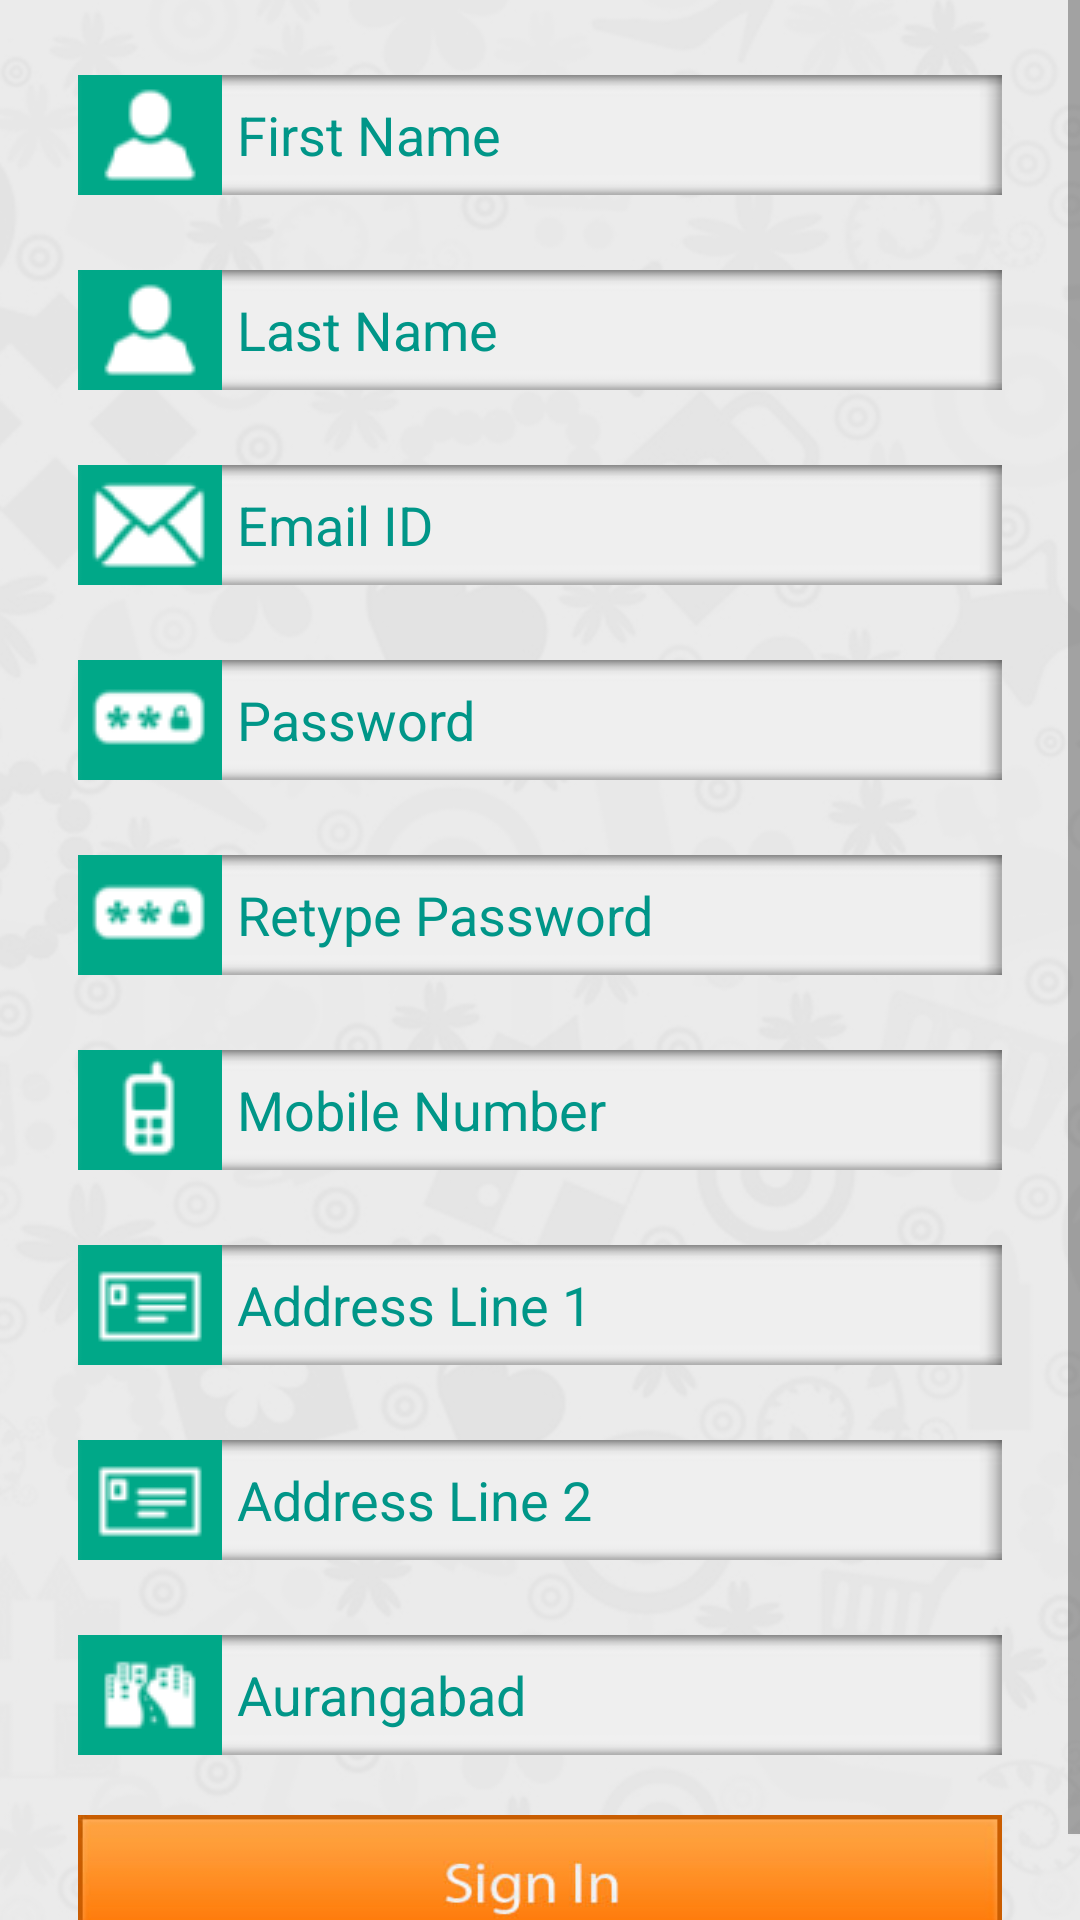

This screen was rendered from an Android layout file. Write that file and the resources it references.
<!-- AndroidManifest.xml: application theme AppTheme -->
<!-- res/layout/register_activity.xml -->
<?xml version="1.0" encoding="utf-8"?>
<ScrollView xmlns:android="http://schemas.android.com/apk/res/android"

    android:layout_width="fill_parent"
    android:layout_height="wrap_content"
    android:background="@drawable/plain_bg">


    <LinearLayout
        android:id="@+id/linearLayout"
        android:layout_width="match_parent"
        android:layout_height="wrap_content"
        android:layout_marginLeft="16dp"
        android:layout_marginRight="16dp"
        android:orientation="vertical"
        android:paddingLeft="10dp"
        android:paddingRight="10dp"
        android:paddingBottom="20dp"
        android:paddingTop="20dp">

        <LinearLayout
            android:layout_width="match_parent"
            android:layout_height="wrap_content"
            >
            <EditText
                android:id="@+id/first_name"
                android:layout_width="fill_parent"
                android:layout_height="40dp"
                android:layout_marginBottom="20dip"
                android:layout_marginTop="5dip"
                android:hint="First Name"
                android:textSize="18sp"
                android:gravity="center_vertical|start"
                android:inputType="textEmailAddress"
                android:singleLine="true"
                android:textColor="@color/mTeal"
                android:textColorHint="@color/mTeal"
                android:background="@drawable/inputs_02"
                android:drawableStart="@drawable/user_bg"
                android:drawablePadding="5dp" /></LinearLayout>
        <LinearLayout
            android:layout_width="match_parent"
            android:layout_height="wrap_content">
            <EditText
                android:id="@+id/last_name"
                android:layout_width="fill_parent"
                android:layout_height="40dp"
                android:layout_marginBottom="20dip"
                android:layout_marginTop="5dip"
                android:hint="Last Name"
                android:textSize="18sp"
                android:gravity="center_vertical|start"
                android:inputType="textEmailAddress"
                android:singleLine="true"
                android:textColor="@color/mTeal"
                android:textColorHint="@color/mTeal"
                android:background="@drawable/inputs_02"
                android:drawableStart="@drawable/user_bg"
                android:drawablePadding="5dp" />
        </LinearLayout>

        <LinearLayout
            android:layout_width="match_parent"
            android:layout_height="wrap_content">
        <EditText
            android:id="@+id/username_text"
            android:layout_width="fill_parent"
            android:layout_height="40dp"
            android:layout_marginBottom="20dip"
            android:layout_marginTop="5dip"
            android:hint="Email ID"
            android:textSize="18sp"
            android:gravity="center_vertical|start"
            android:inputType="textEmailAddress"
            android:singleLine="true"
            android:textColor="@color/mTeal"
            android:textColorHint="@color/mTeal"
            android:background="@drawable/inputs_02"
            android:drawableStart="@drawable/username"
            android:drawablePadding="5dp" />
        </LinearLayout>
    <LinearLayout
        android:layout_width="match_parent"
        android:layout_height="wrap_content">
        <EditText
            android:id="@+id/password_text"
            android:layout_width="fill_parent"
            android:layout_height="40dp"
            android:layout_marginBottom="20dip"
            android:layout_marginTop="5dip"
            android:hint="Password"
            android:textSize="18sp"
            android:gravity="center_vertical|start"
            android:inputType="textPassword"
            android:singleLine="true"
            android:textColor="@color/mTeal"
            android:textColorHint="@color/mTeal"
            android:background="@drawable/inputs_02"
            android:drawablePadding="5dp"
            android:drawableStart="@drawable/password" /></LinearLayout>
    <LinearLayout
        android:layout_width="match_parent"
        android:layout_height="wrap_content">
        <EditText
            android:id="@+id/retype_password_text"
            android:layout_width="fill_parent"
            android:layout_height="40dp"
            android:layout_marginBottom="20dip"
            android:layout_marginTop="5dip"
            android:hint="Retype Password"
            android:textSize="18sp"
            android:gravity="center_vertical|start"
            android:inputType="textPassword"
            android:singleLine="true"
            android:textColor="@color/mTeal"
            android:textColorHint="@color/mTeal"
            android:background="@drawable/inputs_02"
            android:drawablePadding="5dp"
            android:drawableStart="@drawable/password" /></LinearLayout>
    <LinearLayout
        android:layout_width="match_parent"
        android:layout_height="wrap_content">
        <EditText
            android:id="@+id/contact_text"
            android:layout_width="fill_parent"
            android:layout_height="40dp"
            android:layout_marginBottom="20dip"
            android:layout_marginTop="5dip"
            android:hint="Mobile Number"
            android:textSize="18sp"
            android:gravity="center_vertical|start"
            android:inputType="textEmailAddress"
            android:singleLine="true"
            android:textColor="@color/mTeal"
            android:textColorHint="@color/mTeal"
            android:background="@drawable/inputs_02"
            android:drawableStart="@drawable/contacts"
            android:drawablePadding="5dp" /></LinearLayout>
    <LinearLayout
        android:layout_width="match_parent"
        android:layout_height="wrap_content">
        <EditText
            android:id="@+id/address1_text"
            android:layout_width="fill_parent"
            android:layout_height="40dp"
            android:layout_marginBottom="20dip"
            android:layout_marginTop="5dip"
            android:hint="Address Line 1"
            android:textSize="18sp"
            android:gravity="center_vertical|start"
            android:inputType="textEmailAddress"
            android:singleLine="true"
            android:textColor="@color/mTeal"
            android:textColorHint="@color/mTeal"
            android:background="@drawable/inputs_02"
            android:drawableStart="@drawable/address"
            android:drawablePadding="5dp" /></LinearLayout>
    <LinearLayout
        android:layout_width="match_parent"
        android:layout_height="wrap_content">
        <EditText
            android:id="@+id/address2_text"
            android:layout_width="fill_parent"
            android:layout_height="40dp"
            android:layout_marginBottom="20dip"
            android:layout_marginTop="5dip"
            android:hint="Address Line 2"
            android:textSize="18sp"
            android:gravity="center_vertical|start"
            android:inputType="textEmailAddress"
            android:singleLine="true"
            android:textColor="@color/mTeal"
            android:textColorHint="@color/mTeal"
            android:background="@drawable/inputs_02"
            android:drawableStart="@drawable/address"
            android:drawablePadding="5dp" /></LinearLayout>
        <LinearLayout
            android:layout_width="match_parent"
            android:layout_height="wrap_content">

            <EditText
                android:id="@+id/city_text"
                android:enabled="false"
                android:layout_width="fill_parent"
                android:layout_height="40dp"
                android:layout_marginBottom="20dip"
                android:layout_marginTop="5dip"
                android:text="Aurangabad"
                android:textSize="18sp"
                android:gravity="center_vertical|start"
                android:inputType="textEmailAddress"
                android:singleLine="true"
                android:textColor="@color/mTeal"
                android:textColorHint="@color/mTeal"
                android:background="@drawable/inputs_02"
                android:drawableStart="@drawable/city_bg"
                android:drawablePadding="5dp" /></LinearLayout>
    <LinearLayout
        android:layout_width="match_parent"
        android:layout_height="wrap_content">
        <Button
            android:id="@+id/dummy_button"
            android:layout_width="match_parent"
            android:layout_height="45dp"
            android:textColor="@color/mOrange"
            android:background="@drawable/login_selector"
            android:singleLine="false" /></LinearLayout>

    </LinearLayout>

</ScrollView>
<!-- resources referenced by this layout -->
<resources>
  <color name="mOrange">#80E65100</color>
  <color name="mTeal">#009688</color>
  <!-- drawable address: png bitmap (drawable, 859 bytes) -->
  <!-- drawable city_bg: png bitmap (drawable, 1556 bytes) -->
  <!-- drawable contacts: png bitmap (drawable, 1069 bytes) -->
  <!-- drawable inputs_02: jpg bitmap (drawable, 2150 bytes) -->
  <!-- drawable login_selector (drawable) -->
  <?xml version="1.0" encoding="utf-8"?>
  <selector xmlns:android="http://schemas.android.com/apk/res/android">
      <item android:state_pressed="false" android:drawable="@drawable/signin" />
      <item android:state_pressed="true" android:drawable="@drawable/signinpress" />
  </selector>
  <!-- drawable password: png bitmap (drawable, 1222 bytes) -->
  <!-- drawable plain_bg: png bitmap (drawable, 154080 bytes) -->
  <!-- drawable user_bg: png bitmap (drawable, 1123 bytes) -->
  <!-- drawable username: png bitmap (drawable, 1600 bytes) -->
  <style name="AppTheme" parent="Theme.AppCompat.Light.DarkActionBar">
          
          <item name="colorPrimaryDark">@color/mOrangeDark</item>
          <item name="colorPrimary">@color/mOrange</item>
      </style>
  <!-- drawable signin: jpg bitmap (drawable, 6322 bytes) -->
  <!-- drawable signinpress: jpg bitmap (drawable, 14359 bytes) -->
</resources>
